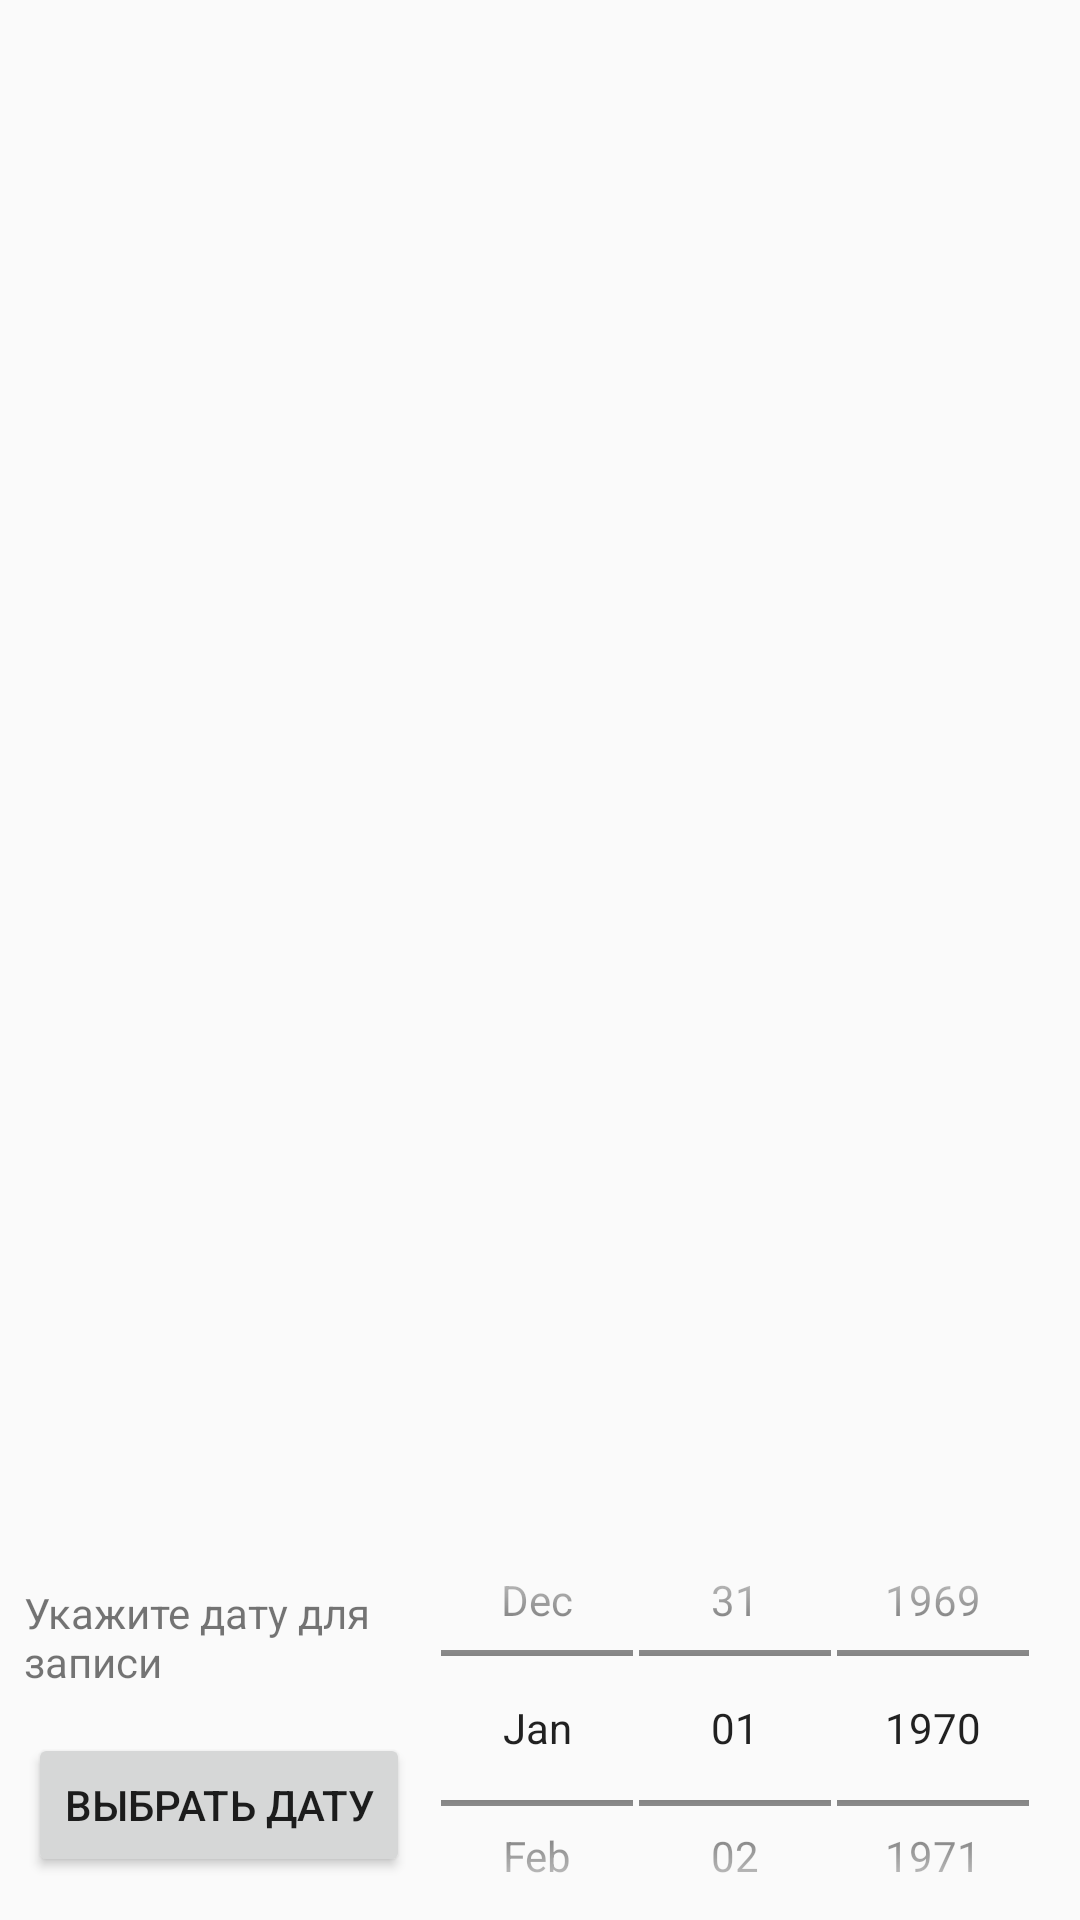

Android layout source for this screen:
<!-- AndroidManifest.xml: application theme Theme.HospitalApp -->
<!-- res/layout/fragment_doctor_list.xml -->
<?xml version="1.0" encoding="utf-8"?>
<androidx.constraintlayout.widget.ConstraintLayout xmlns:android="http://schemas.android.com/apk/res/android"
    xmlns:app="http://schemas.android.com/apk/res-auto"
    xmlns:tools="http://schemas.android.com/tools"
    android:layout_width="match_parent"
    android:layout_height="match_parent"
    tools:context=".ui.DoctorListFragment" >

    <androidx.recyclerview.widget.RecyclerView
        android:id="@+id/rvDoctorList"
        android:layout_width="0dp"
        android:layout_height="0dp"
        app:layout_constraintBottom_toTopOf="@+id/constraintDate"
        app:layout_constraintEnd_toEndOf="parent"
        app:layout_constraintStart_toStartOf="parent"
        app:layout_constraintTop_toTopOf="parent"
        tools:listitem="@layout/element_doctorlist_list" />

    <androidx.constraintlayout.widget.ConstraintLayout
        android:id="@+id/constraintDate"
        android:layout_width="0dp"
        android:layout_height="128dp"
        app:layout_constraintBottom_toBottomOf="parent"
        app:layout_constraintEnd_toEndOf="parent"
        app:layout_constraintStart_toStartOf="parent">

        <DatePicker
            android:id="@+id/dtpCalendar"

            style="@android:style/Widget.DatePicker"
            android:layout_width="0dp"
            android:layout_height="128dp"
            android:layout_marginEnd="16dp"
            app:layout_constraintBottom_toBottomOf="parent"
            app:layout_constraintEnd_toEndOf="parent"
            app:layout_constraintTop_toTopOf="parent" />

        <TextView
            android:id="@+id/tvCalendar"
            android:layout_width="0dp"
            android:layout_height="wrap_content"
            android:layout_marginStart="8dp"
            android:layout_marginTop="16dp"
            android:layout_marginEnd="8dp"
            android:text="Укажите дату для записи"
            app:layout_constraintEnd_toStartOf="@+id/dtpCalendar"
            app:layout_constraintStart_toStartOf="parent"
            app:layout_constraintTop_toTopOf="parent" />

        <Button
            android:id="@+id/chooseDateBtn"
            android:layout_width="wrap_content"
            android:layout_height="wrap_content"
            android:layout_marginStart="8dp"
            android:layout_marginTop="16dp"
            android:layout_marginEnd="8dp"
            android:layout_marginBottom="16dp"
            android:text="Выбрать дату"
            app:layout_constraintBottom_toBottomOf="parent"
            app:layout_constraintEnd_toStartOf="@+id/dtpCalendar"
            app:layout_constraintStart_toStartOf="parent"
            app:layout_constraintTop_toBottomOf="@+id/tvCalendar" />
    </androidx.constraintlayout.widget.ConstraintLayout>
</androidx.constraintlayout.widget.ConstraintLayout>
<!-- res/layout/element_doctorlist_list.xml (included above) -->
<?xml version="1.0" encoding="utf-8"?>
<androidx.cardview.widget.CardView xmlns:android="http://schemas.android.com/apk/res/android"
    xmlns:app="http://schemas.android.com/apk/res-auto"
    xmlns:tools="http://schemas.android.com/tools"
    android:layout_width="match_parent"
    android:layout_height="wrap_content"
    android:layout_margin="8dp"
    android:elevation="16dp"
    app:cardCornerRadius="8dp">

    <androidx.constraintlayout.widget.ConstraintLayout
        android:id="@+id/constraintLa"
        android:layout_width="match_parent"
        android:layout_height="match_parent"
        android:padding="8dp">

        <TextView
            android:id="@+id/tvElementDate"
            android:layout_width="0dp"
            android:layout_height="wrap_content"
            android:layout_marginStart="8dp"
            android:layout_marginTop="8dp"
            android:layout_marginEnd="8dp"
            android:layout_marginBottom="8dp"
            android:text="TextView"
            android:textColor="@color/black"
            android:textSize="32sp"
            app:layout_constraintBottom_toBottomOf="parent"
            app:layout_constraintEnd_toStartOf="@+id/csButtons"
            app:layout_constraintStart_toEndOf="@+id/tvDateTitle"
            app:layout_constraintTop_toBottomOf="@+id/tvElementTime"
            app:layout_constraintVertical_bias="0.0" />

        <TextView
            android:id="@+id/tvDateTitle"
            android:layout_width="wrap_content"
            android:layout_height="wrap_content"
            android:layout_marginStart="32dp"
            android:layout_marginTop="8dp"
            android:text="Дата:"
            android:textColor="@color/black"
            android:textSize="24sp"
            app:layout_constraintBottom_toBottomOf="@+id/tvElementDate"
            app:layout_constraintStart_toStartOf="parent"
            app:layout_constraintTop_toTopOf="@+id/tvElementDate" />

        <TextView
            android:id="@+id/tvTimeTitle"
            android:layout_width="wrap_content"
            android:layout_height="wrap_content"
            android:layout_marginStart="32dp"
            android:layout_marginTop="8dp"
            android:text="Время:"
            android:textColor="@color/black"
            android:textSize="24sp"
            app:layout_constraintBottom_toBottomOf="@+id/tvElementTime"
            app:layout_constraintEnd_toStartOf="@+id/tvElementTime"
            app:layout_constraintHorizontal_bias="0.0"
            app:layout_constraintStart_toStartOf="parent"
            app:layout_constraintTop_toTopOf="@+id/tvElementTime"
            app:layout_constraintVertical_bias="0.0" />

        <TextView
            android:id="@+id/tvElementTime"
            android:layout_width="0dp"
            android:layout_height="wrap_content"
            android:layout_marginStart="8dp"
            android:layout_marginTop="8dp"
            android:layout_marginEnd="8dp"
            android:layout_marginBottom="8dp"
            android:text="TextView"
            android:textColor="@color/black"
            android:textSize="32sp"
            app:layout_constraintBottom_toBottomOf="parent"
            app:layout_constraintEnd_toStartOf="@+id/csButtons"
            app:layout_constraintStart_toEndOf="@+id/tvTimeTitle"
            app:layout_constraintTop_toTopOf="parent"
            app:layout_constraintVertical_bias="0.0" />

        <androidx.constraintlayout.widget.ConstraintLayout
            android:id="@+id/csButtons"
            android:layout_width="wrap_content"
            android:layout_height="0dp"
            android:layout_marginEnd="8dp"
            app:layout_constraintBottom_toBottomOf="parent"
            app:layout_constraintEnd_toEndOf="parent"
            app:layout_constraintTop_toTopOf="parent">

            <ImageButton
                android:id="@+id/editWriteBtn"
                android:layout_width="wrap_content"
                android:layout_height="wrap_content"
                android:background="@color/white"
                app:layout_constraintEnd_toEndOf="parent"
                app:layout_constraintTop_toTopOf="parent"
                app:srcCompat="@drawable/ic_edit"
                tools:ignore="SpeakableTextPresentCheck" />

            <ImageButton
                android:id="@+id/deleteWriteBtn"
                android:layout_width="wrap_content"
                android:layout_height="wrap_content"
                android:background="@color/white"
                app:layout_constraintBottom_toBottomOf="parent"
                app:layout_constraintEnd_toEndOf="parent"
                app:srcCompat="@drawable/ic_delete"
                tools:ignore="SpeakableTextPresentCheck" />
        </androidx.constraintlayout.widget.ConstraintLayout>

    </androidx.constraintlayout.widget.ConstraintLayout>

</androidx.cardview.widget.CardView>
<!-- resources referenced by this layout -->
<resources>
  <style name="Theme.HospitalApp" parent="Base.Theme.HospitalApp" />
  <style name="Base.Theme.HospitalApp" parent="Theme.AppCompat.Light.DarkActionBar">
          
          
      </style>
  <!-- not gathered from this repository: default colours our renderer supplied (Android Studio template values) -->
  <color name="black">#FF000000</color>
  <color name="white">#FFFFFFFF</color>
</resources>
